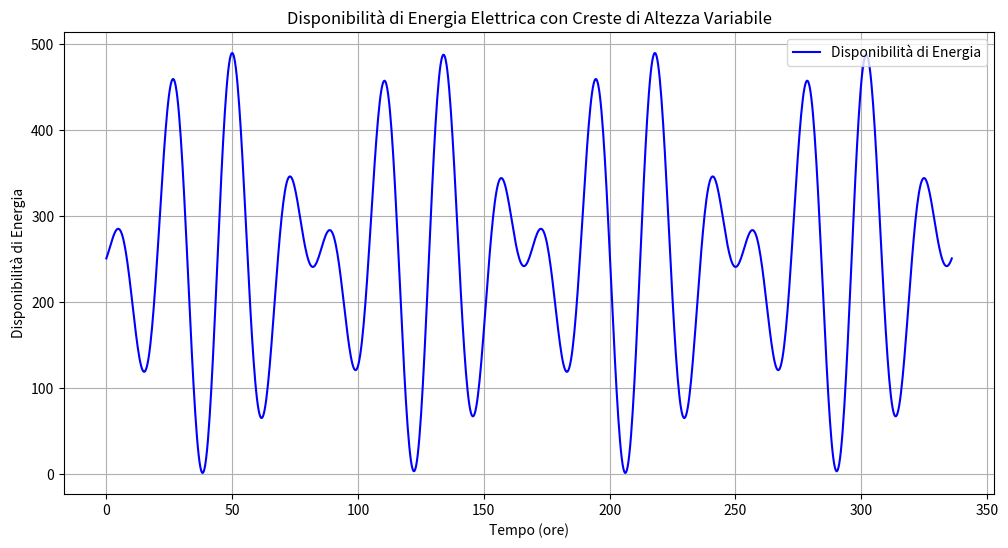

Generate this figure with matplotlib:
import numpy as np
import matplotlib.pyplot as plt

# Funzione per generare la disponibilità di energia
def available_energy_complex(t, ampiezza): #settando l'ampiezza si setta anche il massimo che è il doppio dell'ampiezza
    # Parametri della funzione
    T1 = 24  # Periodo della sinusoide principale (ad esempio, 24 ore)
    omega1 = 2 * np.pi / T1  # Frequenza angolare della sinusoide principale
    phi1 = 1  # Fase iniziale della sinusoide principale

    T2 = 168  # Periodo della modulazione dell'ampiezza (ad esempio, 7 giorni = 168 ore)
    omega2 = 2 * np.pi / T2  # Frequenza angolare della modulazione
    phi2 = 0  # Fase iniziale della modulazione

    noise_std = 10 # Deviazione standard del rumore
    # Modulazione dell'ampiezza nel tempo
    ampiezza_modulata = 1 + ampiezza * np.sin(omega2 * t + phi2)
    
    # Componente periodica principale con ampiezza modulata
    componente_periodica = ampiezza_modulata * np.sin(omega1 * t + phi1) + ampiezza
    
    # Aggiunta del rumore gaussiano
    rumore = 0 #np.random.normal(0, noise_std, 1).item()
    
    # Disponibilità di energia totale
    disponibilita = componente_periodica + rumore
    
    return disponibilita

def available_energy_simple(time, maximum):
    return ((np.sin(time)+1)/2)*maximum

def main():
    # Tempo (ad esempio, 2 settimane con campionamento ogni ora)
    t = np.linspace(0, 336, 1000)  # 336 ore = 2 settimane

    # Generazione della disponibilità di energia
    disponibilita = available_energy_complex(t, 250)

    # Plot della funzione
    plt.figure(figsize=(12, 6))
    plt.plot(t, disponibilita, label='Disponibilità di Energia', color='blue')
    plt.xlabel('Tempo (ore)')
    plt.ylabel('Disponibilità di Energia')
    plt.title('Disponibilità di Energia Elettrica con Creste di Altezza Variabile')
    plt.grid(True)
    plt.legend()
    plt.show()

if __name__ == "__main__":
    main()
